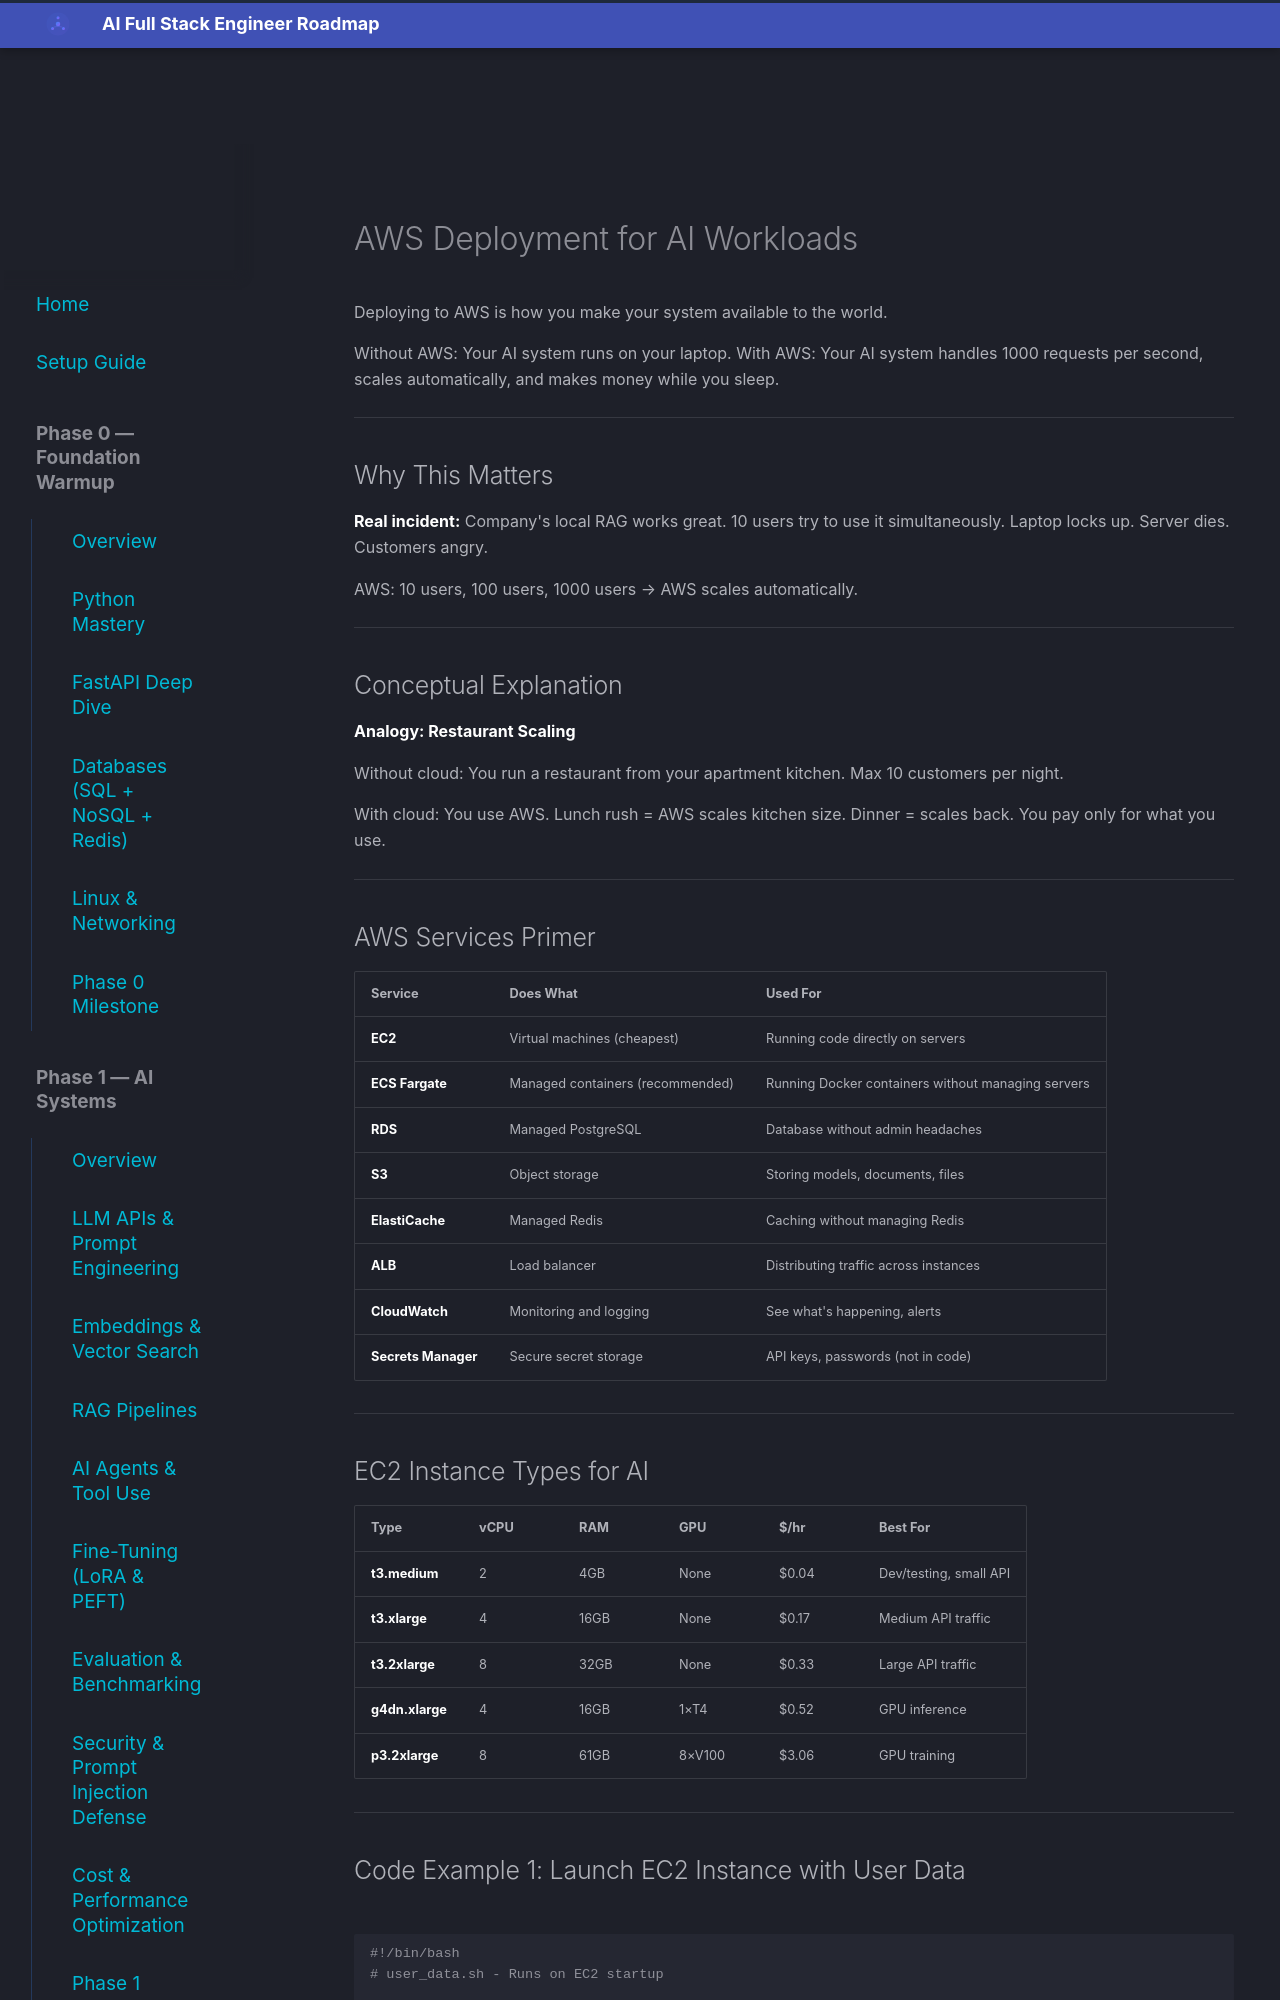

repository: aabdelmotalib/ai_roadmap · page: phase2/aws/index.html · generator: mkdocs

# AWS Deployment for AI Workloads

Deploying to AWS is how you make your system available to the world.

Without AWS: Your AI system runs on your laptop.
With AWS: Your AI system handles 1000 requests per second, scales automatically, and makes money while you sleep.

---

## Why This Matters

**Real incident:** Company's local RAG works great. 10 users try to use it simultaneously. Laptop locks up. Server dies. Customers angry.

AWS: 10 users, 100 users, 1000 users → AWS scales automatically.

---

## Conceptual Explanation

**Analogy: Restaurant Scaling**

Without cloud: You run a restaurant from your apartment kitchen. Max 10 customers per night.

With cloud: You use AWS. Lunch rush = AWS scales kitchen size. Dinner = scales back. You pay only for what you use.

---

## AWS Services Primer

| Service | Does What | Used For |
|---------|-----------|----------|
| **EC2** | Virtual machines (cheapest) | Running code directly on servers |
| **ECS Fargate** | Managed containers (recommended) | Running Docker containers without managing servers |
| **RDS** | Managed PostgreSQL | Database without admin headaches |
| **S3** | Object storage | Storing models, documents, files |
| **ElastiCache** | Managed Redis | Caching without managing Redis |
| **ALB** | Load balancer | Distributing traffic across instances |
| **CloudWatch** | Monitoring and logging | See what's happening, alerts |
| **Secrets Manager** | Secure secret storage | API keys, passwords (not in code) |

---

## EC2 Instance Types for AI

| Type | vCPU | RAM | GPU | $/hr | Best For |
|------|------|-----|-----|------|----------|
| **t3.medium** | 2 | 4GB | None | $0.04 | Dev/testing, small API |
| **t3.xlarge** | 4 | 16GB | None | $0.17 | Medium API traffic |
| **t3.2xlarge** | 8 | 32GB | None | $0.33 | Large API traffic |
| **g4dn.xlarge** | 4 | 16GB | 1×T4 | $0.52 | GPU inference |
| **p3.2xlarge** | 8 | 61GB | 8×V100 | $3.06 | GPU training |

---
